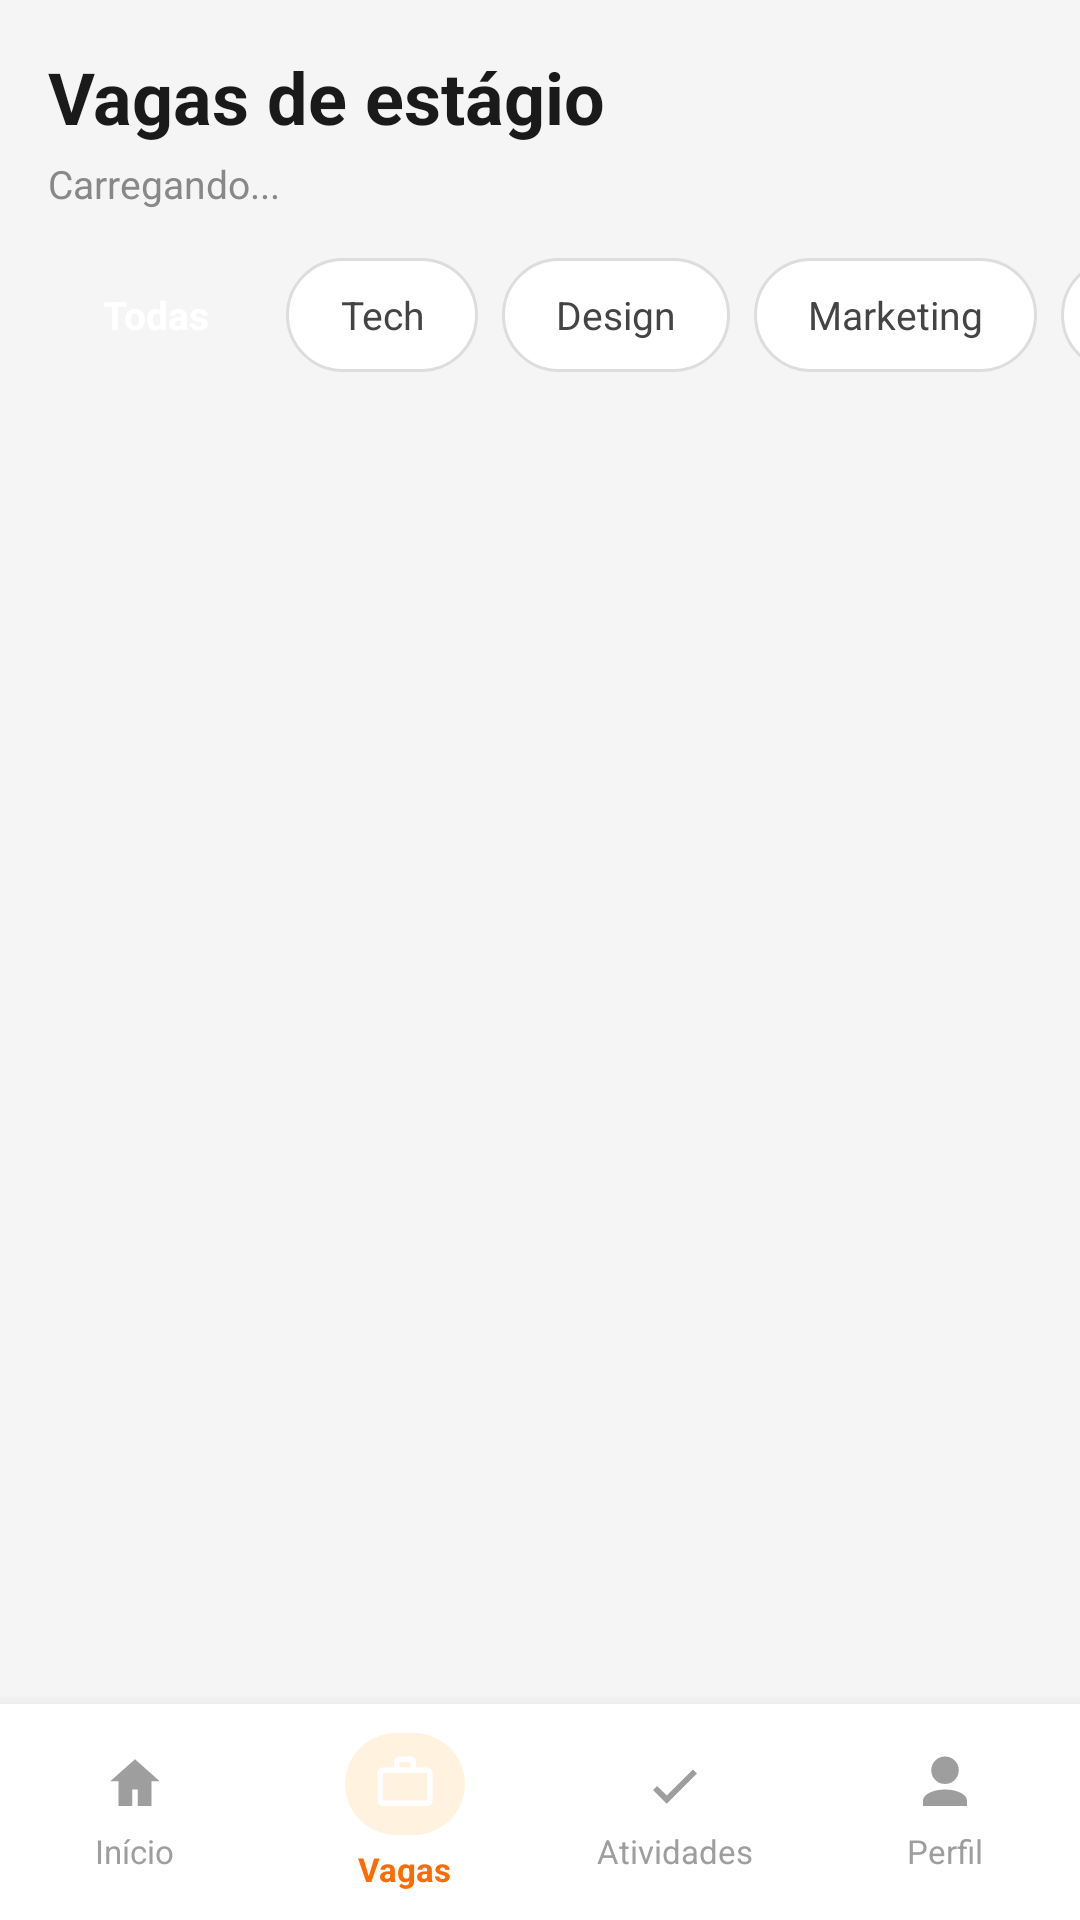

Here is an Android app screen rendered from its layout file. Give the layout XML and the strings, colors and styles it references.
<!-- AndroidManifest.xml: application theme Theme.EstagioApp -->
<!-- res/layout/activity_vagas.xml -->
<?xml version="1.0" encoding="utf-8"?>
<LinearLayout xmlns:android="http://schemas.android.com/apk/res/android"
    xmlns:app="http://schemas.android.com/apk/res-auto"
    android:layout_width="match_parent"
    android:layout_height="match_parent"
    android:background="#F5F5F5"
    android:orientation="vertical">

    
    <LinearLayout
        android:layout_width="match_parent"
        android:layout_height="wrap_content"
        android:orientation="vertical"
        android:paddingStart="16dp"
        android:paddingTop="16dp"
        android:paddingEnd="16dp"
        android:paddingBottom="8dp">

        <TextView
            android:layout_width="wrap_content"
            android:layout_height="wrap_content"
            android:text="Vagas de estágio"
            android:textColor="#1A1A1A"
            android:textSize="24sp"
            android:textStyle="bold" />

        <TextView
            android:id="@+id/tv_total_vagas"
            android:layout_width="wrap_content"
            android:layout_height="wrap_content"
            android:layout_marginTop="4dp"
            android:text="Carregando..."
            android:textColor="#888888"
            android:textSize="13sp" />

    </LinearLayout>

    
    <HorizontalScrollView
        android:layout_width="match_parent"
        android:layout_height="wrap_content"
        android:layout_marginTop="8dp"
        android:scrollbars="none">

        <LinearLayout
            android:layout_width="wrap_content"
            android:layout_height="wrap_content"
            android:orientation="horizontal"
            android:paddingStart="16dp"
            android:paddingEnd="16dp"
            android:paddingBottom="8dp">

            <TextView
                android:id="@+id/chip_todas"
                android:layout_width="wrap_content"
                android:layout_height="38dp"
                android:background="@drawable/bg_chip_active"
                android:gravity="center"
                android:paddingHorizontal="18dp"
                android:text="Todas"
                android:textColor="#FFFFFF"
                android:textSize="13sp"
                android:textStyle="bold" />

            <TextView
                android:id="@+id/chip_tech"
                android:layout_width="wrap_content"
                android:layout_height="38dp"
                android:layout_marginStart="8dp"
                android:background="@drawable/bg_chip_inactive"
                android:gravity="center"
                android:paddingHorizontal="18dp"
                android:text="Tech"
                android:textColor="#444444"
                android:textSize="13sp" />

            <TextView
                android:id="@+id/chip_design"
                android:layout_width="wrap_content"
                android:layout_height="38dp"
                android:layout_marginStart="8dp"
                android:background="@drawable/bg_chip_inactive"
                android:gravity="center"
                android:paddingHorizontal="18dp"
                android:text="Design"
                android:textColor="#444444"
                android:textSize="13sp" />

            <TextView
                android:id="@+id/chip_marketing"
                android:layout_width="wrap_content"
                android:layout_height="38dp"
                android:layout_marginStart="8dp"
                android:background="@drawable/bg_chip_inactive"
                android:gravity="center"
                android:paddingHorizontal="18dp"
                android:text="Marketing"
                android:textColor="#444444"
                android:textSize="13sp" />

            <TextView
                android:id="@+id/chip_financas"
                android:layout_width="wrap_content"
                android:layout_height="38dp"
                android:layout_marginStart="8dp"
                android:background="@drawable/bg_chip_inactive"
                android:gravity="center"
                android:paddingHorizontal="18dp"
                android:text="Finanças"
                android:textColor="#444444"
                android:textSize="13sp" />

        </LinearLayout>

    </HorizontalScrollView>

    
    <ScrollView
        android:layout_width="match_parent"
        android:layout_height="0dp"
        android:layout_weight="1"
        android:fillViewport="true"
        android:scrollbars="none">

        <LinearLayout
            android:id="@+id/container_vagas"
            android:layout_width="match_parent"
            android:layout_height="wrap_content"
            android:orientation="vertical"
            android:paddingTop="8dp"
            android:paddingBottom="16dp">

            

            <TextView
                android:id="@+id/tv_sem_vagas"
                android:layout_width="match_parent"
                android:layout_height="wrap_content"
                android:layout_marginTop="40dp"
                android:gravity="center"
                android:text="Nenhuma vaga disponível no momento."
                android:textColor="#AAAAAA"
                android:textSize="14sp"
                android:visibility="gone" />

        </LinearLayout>
    </ScrollView>

    
    <LinearLayout
        android:layout_width="match_parent"
        android:layout_height="72dp"
        android:background="#FFFFFF"
        android:elevation="8dp"
        android:gravity="center"
        android:orientation="horizontal">

        
        <LinearLayout
            android:id="@+id/nav_inicio"
            android:layout_width="0dp"
            android:layout_height="match_parent"
            android:layout_weight="1"
            android:gravity="center"
            android:orientation="vertical">

            <ImageView
                android:layout_width="22dp"
                android:layout_height="22dp"
                android:src="@drawable/ic_home"
                app:tint="#9E9E9E" />

            <TextView
                android:layout_width="wrap_content"
                android:layout_height="wrap_content"
                android:layout_marginTop="4dp"
                android:text="Início"
                android:textColor="#9E9E9E"
                android:textSize="11sp" />

        </LinearLayout>

        
        <LinearLayout
            android:id="@+id/nav_vagas"
            android:layout_width="0dp"
            android:layout_height="match_parent"
            android:layout_weight="1"
            android:gravity="center"
            android:orientation="vertical">

            <LinearLayout
                android:layout_width="40dp"
                android:layout_height="34dp"
                android:background="@drawable/bg_nav_active"
                android:gravity="center">

                <ImageView
                    android:layout_width="22dp"
                    android:layout_height="22dp"
                    android:src="@drawable/ic_briefcase"
                    app:tint="#FFFFFF" />

            </LinearLayout>

            <TextView
                android:layout_width="wrap_content"
                android:layout_height="wrap_content"
                android:layout_marginTop="4dp"
                android:text="Vagas"
                android:textColor="#FF6B00"
                android:textSize="11sp"
                android:textStyle="bold" />

        </LinearLayout>

        
        <LinearLayout
            android:id="@+id/nav_atividades"
            android:layout_width="0dp"
            android:layout_height="match_parent"
            android:layout_weight="1"
            android:gravity="center"
            android:orientation="vertical">

            <ImageView
                android:layout_width="22dp"
                android:layout_height="22dp"
                android:src="@drawable/ic_check_nav"
                app:tint="#9E9E9E" />

            <TextView
                android:layout_width="wrap_content"
                android:layout_height="wrap_content"
                android:layout_marginTop="4dp"
                android:text="Atividades"
                android:textColor="#9E9E9E"
                android:textSize="11sp" />

        </LinearLayout>

        
        <LinearLayout
            android:id="@+id/nav_perfil"
            android:layout_width="0dp"
            android:layout_height="match_parent"
            android:layout_weight="1"
            android:gravity="center"
            android:orientation="vertical">

            <ImageView
                android:layout_width="22dp"
                android:layout_height="22dp"
                android:src="@drawable/ic_person"
                app:tint="#9E9E9E" />

            <TextView
                android:layout_width="wrap_content"
                android:layout_height="wrap_content"
                android:layout_marginTop="4dp"
                android:text="Perfil"
                android:textColor="#9E9E9E"
                android:textSize="11sp" />

        </LinearLayout>

    </LinearLayout>

</LinearLayout>
<!-- resources referenced by this layout -->
<resources>
  <!-- drawable bg_chip_inactive (drawable) -->
  <shape xmlns:android="http://schemas.android.com/apk/res/android">
  
      <solid android:color="#FFFFFF"/>
  
      <stroke
          android:width="1dp"
          android:color="#DDDDDD"/>
  
      <corners android:radius="20dp"/>
  
  </shape>
  <!-- drawable bg_nav_active (drawable) -->
  <shape xmlns:android="http://schemas.android.com/apk/res/android">
  
      <solid android:color="#FFF3E0"/>
  
      <corners android:radius="22dp"/>
  
  </shape>
  <!-- drawable ic_briefcase (drawable) -->
  <vector xmlns:android="http://schemas.android.com/apk/res/android"
      android:width="24dp"
      android:height="24dp"
      android:viewportWidth="24"
      android:viewportHeight="24">
      <path
          android:fillColor="@android:color/black"
          android:pathData="M10,2h4c1.1,0 2,0.9 2,2v2h4c1.1,0 2,0.9 2,2v10c0,1.1 -0.9,2 -2,2H4c-1.1,0 -2,-0.9 -2,-2V8c0,-1.1 0.9,-2 2,-2h4V4C8,2.9 8.9,2 10,2zM10,4v2h4V4h-4zM4,8v10h16V8H4z"/>
  </vector>
  <!-- drawable ic_check_nav (drawable) -->
  <vector xmlns:android="http://schemas.android.com/apk/res/android"
      android:width="24dp"
      android:height="24dp"
      android:viewportWidth="24"
      android:viewportHeight="24">
  
      <path
          android:fillColor="#FF6B00"
          android:pathData="M9,16.2l-3.5,-3.5L4,14.2l5,5 11,-11 -1.5,-1.5z"/>
  </vector>
  <!-- drawable ic_home (drawable) -->
  <vector xmlns:android="http://schemas.android.com/apk/res/android"
      android:width="24dp"
      android:height="24dp"
      android:viewportWidth="24"
      android:viewportHeight="24">
  
      <path
          android:fillColor="#AAAAAA"
          android:pathData="M12,3l9,8h-3v9h-5v-6H11v6H6v-9H3z"/>
  </vector>
  <!-- drawable ic_person (drawable) -->
  <vector xmlns:android="http://schemas.android.com/apk/res/android"
      android:width="24dp"
      android:height="24dp"
      android:viewportWidth="24"
      android:viewportHeight="24">
  
      <path
          android:fillColor="#AAAAAA"
          android:pathData="M12,12a5,5 0,1 0,-5 -5a5,5 0,0 0,5 5zm0,2c-4.4,0 -8,1.8 -8,4v2h16v-2c0,-2.2 -3.6,-4 -8,-4z"/>
  </vector>
  <style name="Theme.EstagioApp" parent="Base.Theme.EstagioApp" />
  <style name="Base.Theme.EstagioApp" parent="Theme.Material3.DayNight.NoActionBar">
          <item name="colorPrimary">#FF6B00</item>
          <item name="colorPrimaryVariant">#E55A00</item>
          <item name="colorAccent">#FF6B00</item>
      </style>
</resources>
